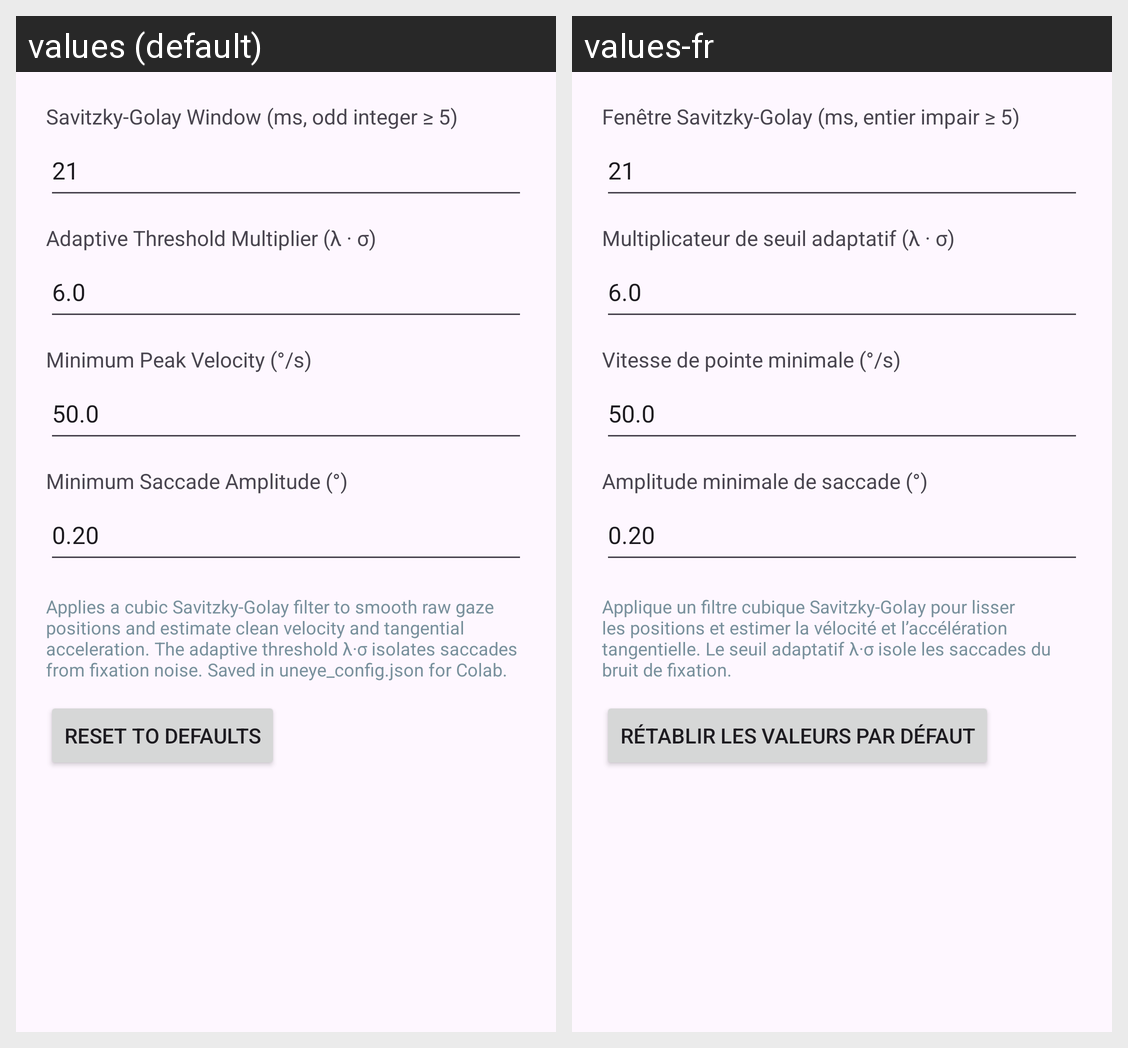

The same Android screen rendered under two of its app's locales, left to right. List the strings drawn on it with the default value and each locale's translation.
Android screen res/layout/dialog_filter.xml rendered under 2 locales, left to right: values (default), values-fr. Device: Nexus 5 (rendered at 1080×1920; each locale shown at half size, 540×960, under a caption strip naming it); theme Theme.UneyeOffline.
Strings drawn on this screen, with the default value and each locale's value (text and hints the layout hard-codes, and strings that could not be matched under every locale, appear in the picture but are not listed):

filter_sg_window
  values: Savitzky-Golay Window (ms, odd integer ≥ 5)
  values-fr: Fenêtre Savitzky-Golay (ms, entier impair ≥ 5)

filter_lambda
  values: Adaptive Threshold Multiplier (λ · σ)
  values-fr: Multiplicateur de seuil adaptatif (λ · σ)

filter_min_peak_vel
  values: Minimum Peak Velocity (°/s)
  values-fr: Vitesse de pointe minimale (°/s)

filter_min_amp
  values: Minimum Saccade Amplitude (°)
  values-fr: Amplitude minimale de saccade (°)

filter_hint
  values: Applies a cubic Savitzky-Golay filter to smooth raw gaze positions and estimate clean velocity and tangential acceleration. The adaptive threshold λ·σ isolates saccades from fixation noise. Saved in uneye_config.json for Colab.
  values-fr: Applique un filtre cubique Savitzky-Golay pour lisser les positions et estimer la vélocité et l’accélération tangentielle. Le seuil adaptatif λ·σ isole les saccades du bruit de fixation.

filter_reset_defaults
  values: Reset to Defaults
  values-fr: Rétablir les valeurs par défaut
